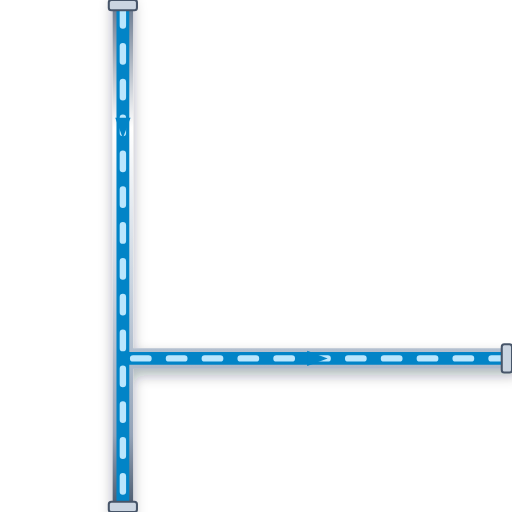
t = 0.00 s
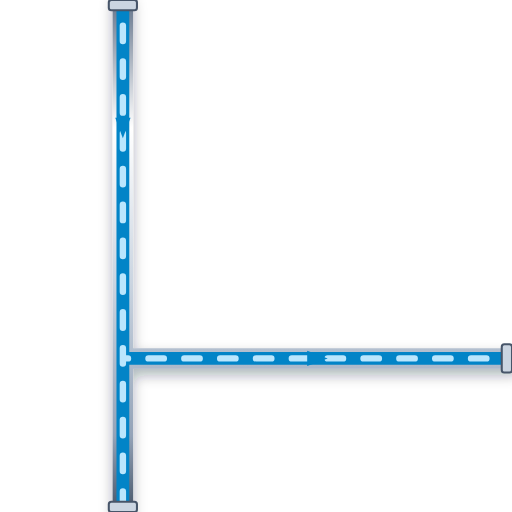
t = 0.20 s
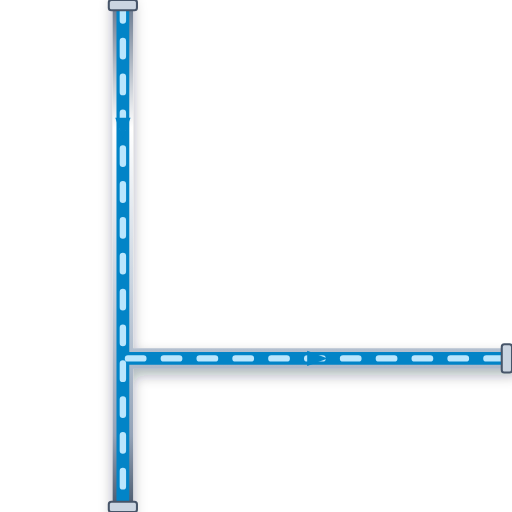
t = 0.40 s
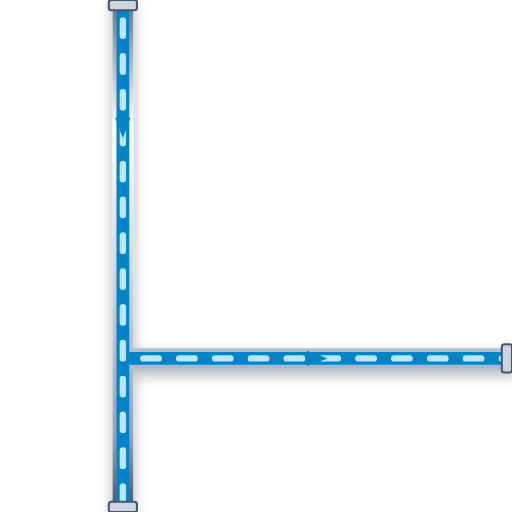
t = 0.60 s

The animated SVG that drew these frames (rendered in a browser with its animation timeline set to each time). Animation: 1 CSS @keyframes rule; one cycle of 0.80 s, repeats indefinitely.

<svg xmlns="http://www.w3.org/2000/svg" viewBox="0 0 200 200" width="200" height="200">
  <defs>
    <style>
      @keyframes p-flow-anim {
        from { stroke-dashoffset: 24; } to { stroke-dashoffset: 0; }
      }
      .anim-p-flow {
        stroke-dasharray: 6 8;
        animation: p-flow-anim 0.8s linear infinite;
      }
    </style>
    <filter id="ssPipeShadow" x="-15%" y="-15%" width="130%" height="130%">
      <feDropShadow dx="0" dy="2.5" stdDeviation="2.5" flood-color="#0f172a" flood-opacity="0.32" />
    </filter>
    <linearGradient id="ssPipeGradH" x1="0%" y1="0%" x2="0%" y2="100%">
      <stop offset="0%" stop-color="#64748b" /><stop offset="25%" stop-color="#ffffff" />
      <stop offset="55%" stop-color="#cbd5e1" /><stop offset="85%" stop-color="#94a3b8" /><stop offset="100%" stop-color="#475569" />
    </linearGradient>
  </defs>

  <!-- Stainless Steel 316 Outer Casing (8px with 3D Drop Shadow) -->
  <path d="M 48 0 L 48 200 M 48 140 L 200 140" stroke="url(#ssPipeGradH)" stroke-width="8" fill="none" stroke-linecap="round" stroke-linejoin="round" filter="url(#ssPipeShadow)"/>

  <!-- Process Fluid Core (5px) -->
  <path d="M 48 0 L 48 200 M 48 140 L 200 140" stroke="#0284C7" stroke-width="5" fill="none" stroke-linecap="round" stroke-linejoin="round"/>

  <!-- Animated Fluid Flow Stream Dashes (2.5px) -->
  <path d="M 48 0 L 48 200 M 48 140 L 200 140" stroke="#BAE6FD" stroke-width="2.5" fill="none" stroke-linejoin="round" stroke-linecap="round" class="anim-p-flow"/>

  <!-- Directional Flow Arrow -->
  <polygon points="45,46 48,54 51,46" fill="#0284C7" /> <polygon points="120,137 128,140 120,143" fill="#0284C7" />

  <!-- ANSI Flange Connection Collars -->
  <rect x="42.5" y="0" width="11" height="4" rx="1" fill="#cbd5e1" stroke="#475569" stroke-width="0.8"/>
  <rect x="42.5" y="196" width="11" height="4" rx="1" fill="#cbd5e1" stroke="#475569" stroke-width="0.8"/>
  <rect x="196" y="134.5" width="4" height="11" rx="1" fill="#cbd5e1" stroke="#475569" stroke-width="0.8"/>
</svg>
